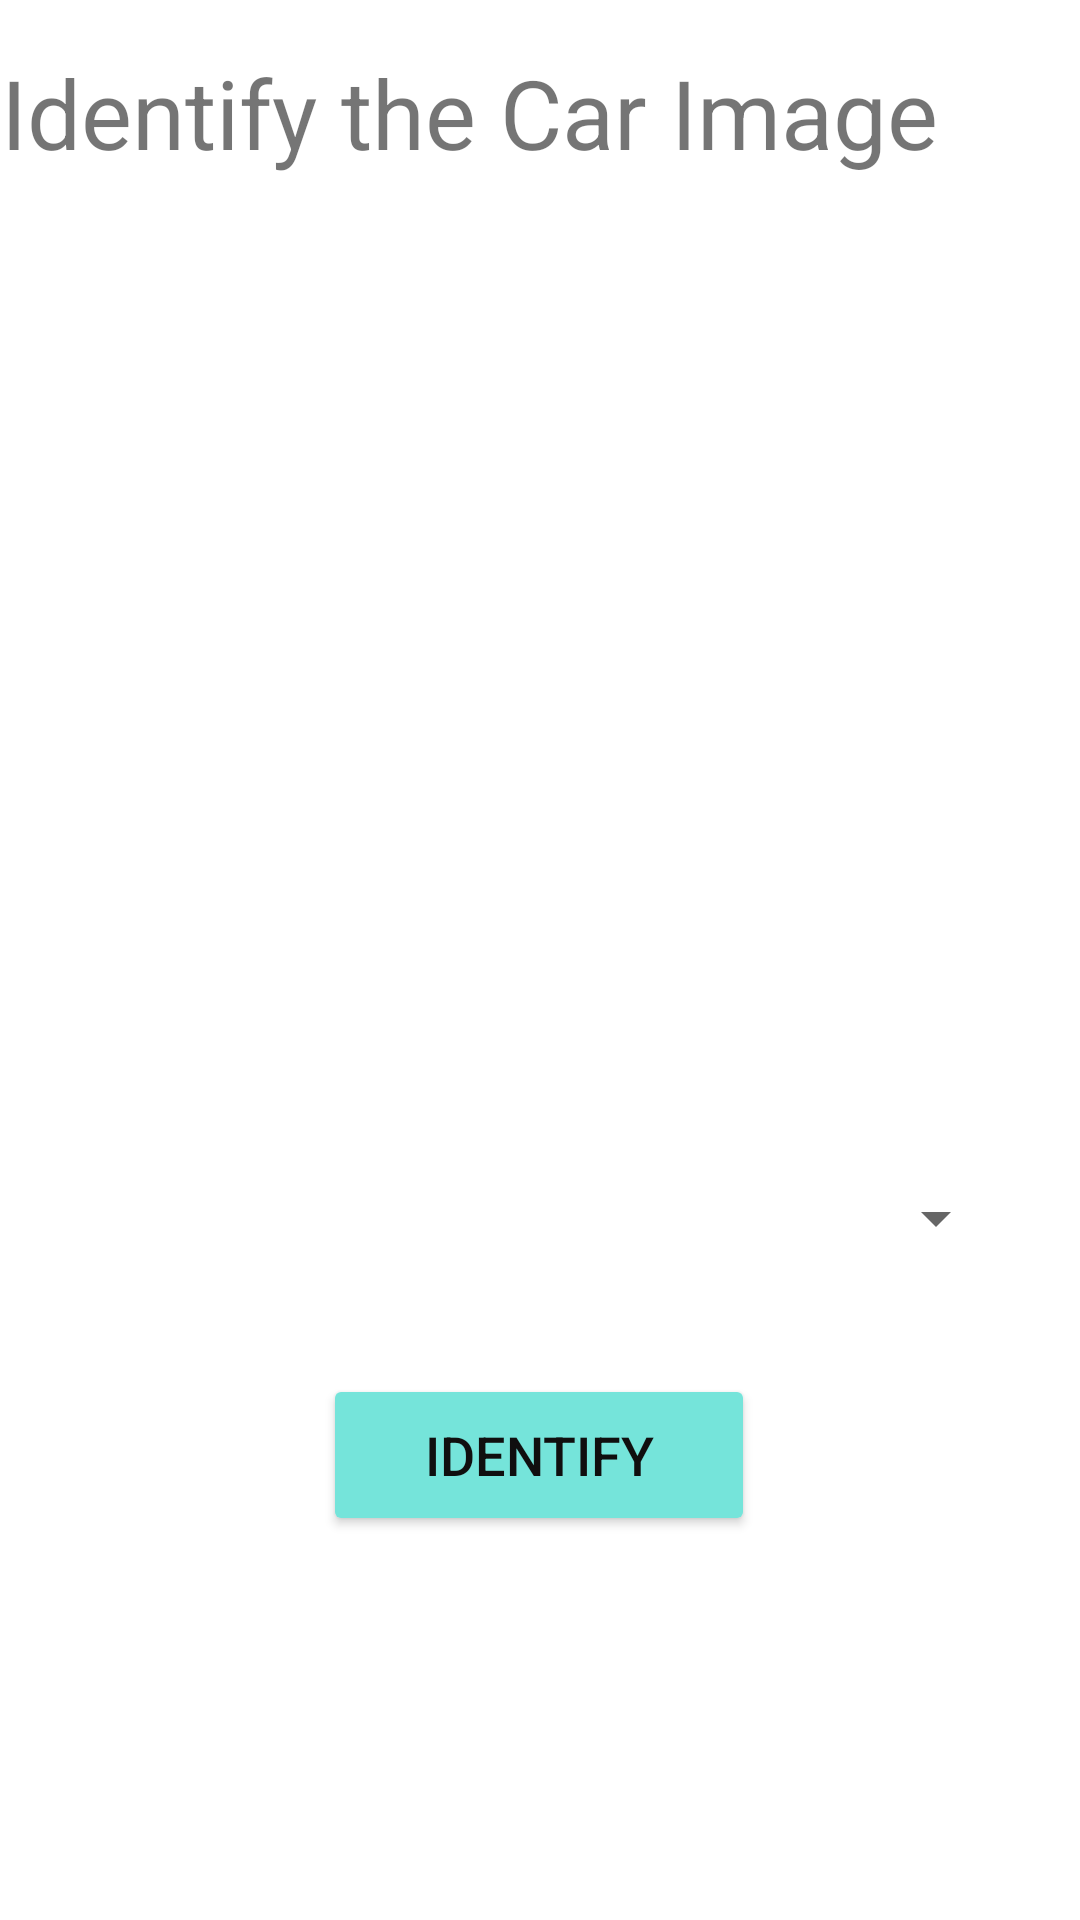

Write the Android layout XML for this screen, with the resource values it uses.
<!-- AndroidManifest.xml: application theme Theme.CarAssignment -->
<!-- res/layout/activity_identify_car_make.xml -->
<?xml version="1.0" encoding="utf-8"?>
<androidx.constraintlayout.widget.ConstraintLayout xmlns:android="http://schemas.android.com/apk/res/android"
    xmlns:app="http://schemas.android.com/apk/res-auto"
    xmlns:tools="http://schemas.android.com/tools"
    android:layout_width="match_parent"
    android:layout_height="match_parent"
    android:background="@drawable/background5"
    tools:context=".IdentifyCarMake">

    <ImageView
        android:id="@+id/imageView"
        android:layout_width="373dp"
        android:layout_height="291dp"
        android:layout_marginTop="20dp"
        app:layout_constraintEnd_toEndOf="parent"
        app:layout_constraintHorizontal_bias="0.363"
        app:layout_constraintStart_toStartOf="parent"
        app:layout_constraintTop_toBottomOf="@+id/identifyCarImage" />

    <TextView
        android:id="@+id/identifyCarImage"
        android:layout_width="wrap_content"
        android:layout_height="wrap_content"
        android:layout_marginTop="16dp"
        android:text="@string/identify_the_car_image"
        android:textSize="32sp"
        app:layout_constraintEnd_toEndOf="parent"
        app:layout_constraintHorizontal_bias="0.01"
        app:layout_constraintStart_toStartOf="parent"
        app:layout_constraintTop_toTopOf="parent"
        tools:textStyle="bold" />

    <Spinner
        android:id="@+id/label_spinner"
        android:layout_width="0dp"
        android:layout_height="wrap_content"
        android:layout_marginStart="24dp"
        android:layout_marginLeft="24dp"
        android:layout_marginTop="24dp"
        android:layout_marginEnd="24dp"
        android:layout_marginRight="24dp"
        android:layout_marginBottom="180dp"
        app:layout_constraintBottom_toBottomOf="parent"
        app:layout_constraintEnd_toEndOf="parent"
        app:layout_constraintHorizontal_bias="1.0"
        app:layout_constraintStart_toStartOf="parent"
        app:layout_constraintTop_toBottomOf="@+id/imageView"
        app:layout_constraintVertical_bias="0.0" />

    <Button
        android:id="@+id/buttonIdentify"
        android:layout_width="144dp"
        android:layout_height="54dp"
        android:layout_marginBottom="128dp"
        android:text="@string/identify"
        android:textColor="#100F0F"
        android:textSize="18sp"
        app:backgroundTint="#75E4DA"
        app:layout_constraintBottom_toBottomOf="parent"
        app:layout_constraintEnd_toEndOf="parent"
        app:layout_constraintHorizontal_bias="0.498"
        app:layout_constraintStart_toStartOf="parent" />

    <TextView
        android:id="@+id/tVAnswer"
        android:layout_width="wrap_content"
        android:layout_height="wrap_content"
        android:textSize="18sp"
        app:layout_constraintBottom_toBottomOf="parent"
        app:layout_constraintEnd_toEndOf="parent"
        app:layout_constraintHorizontal_bias="0.498"
        app:layout_constraintStart_toStartOf="parent"
        app:layout_constraintTop_toBottomOf="@+id/buttonIdentify"
        app:layout_constraintVertical_bias="0.125" />

    <TextView
        android:id="@+id/tVCorrectAnswer"
        android:layout_width="wrap_content"
        android:layout_height="wrap_content"
        android:textSize="20sp"
        app:layout_constraintBottom_toBottomOf="parent"
        app:layout_constraintEnd_toEndOf="parent"
        app:layout_constraintHorizontal_bias="0.498"
        app:layout_constraintStart_toStartOf="parent"
        app:layout_constraintTop_toBottomOf="@+id/tVAnswer"
        app:layout_constraintVertical_bias="0.149" />

    <TextView
        android:id="@+id/countText"
        android:layout_width="wrap_content"
        android:layout_height="wrap_content"
        android:layout_marginStart="40dp"
        android:layout_marginLeft="40dp"
        android:layout_marginTop="24dp"
        android:textColor="#0725ED"
        android:textSize="24sp"
        app:layout_constraintStart_toEndOf="@+id/identifyCarImage"
        app:layout_constraintTop_toTopOf="parent"
        tools:Text="20:00"
        tools:textStyle="bold" />

    <ImageView
        android:id="@+id/homebutton"
        android:layout_width="72dp"
        android:layout_height="65dp"
        app:layout_constraintBottom_toBottomOf="parent"
        app:layout_constraintEnd_toEndOf="parent"
        app:layout_constraintHorizontal_bias="0.002"
        app:layout_constraintStart_toStartOf="parent"
        app:srcCompat="@drawable/home" />
</androidx.constraintlayout.widget.ConstraintLayout>
<!-- resources referenced by this layout -->
<resources>
  <string name="identify">Identify</string>
  <string name="identify_the_car_image">Identify the Car Image</string>
  <style name="Theme.CarAssignment" parent="Theme.MaterialComponents.DayNight.DarkActionBar">
          
          <item name="colorPrimary">@color/purple_500</item>
          <item name="colorPrimaryVariant">@color/purple_700</item>
          <item name="colorOnPrimary">@color/white</item>
          
          <item name="colorSecondary">@color/teal_200</item>
          <item name="colorSecondaryVariant">@color/teal_700</item>
          <item name="colorOnSecondary">@color/black</item>
          
          <item name="android:statusBarColor" tools:targetApi="l">?attr/colorPrimaryVariant</item>
          
      </style>
  <!-- not gathered from this repository: default colours our renderer supplied (Android Studio template values) -->
  <color name="purple_500">#FF6200EE</color>
  <color name="purple_700">#FF3700B3</color>
  <color name="teal_200">#FF03DAC5</color>
  <color name="teal_700">#FF018786</color>
  <color name="black">#FF000000</color>
  <color name="white">#FFFFFFFF</color>
</resources>
